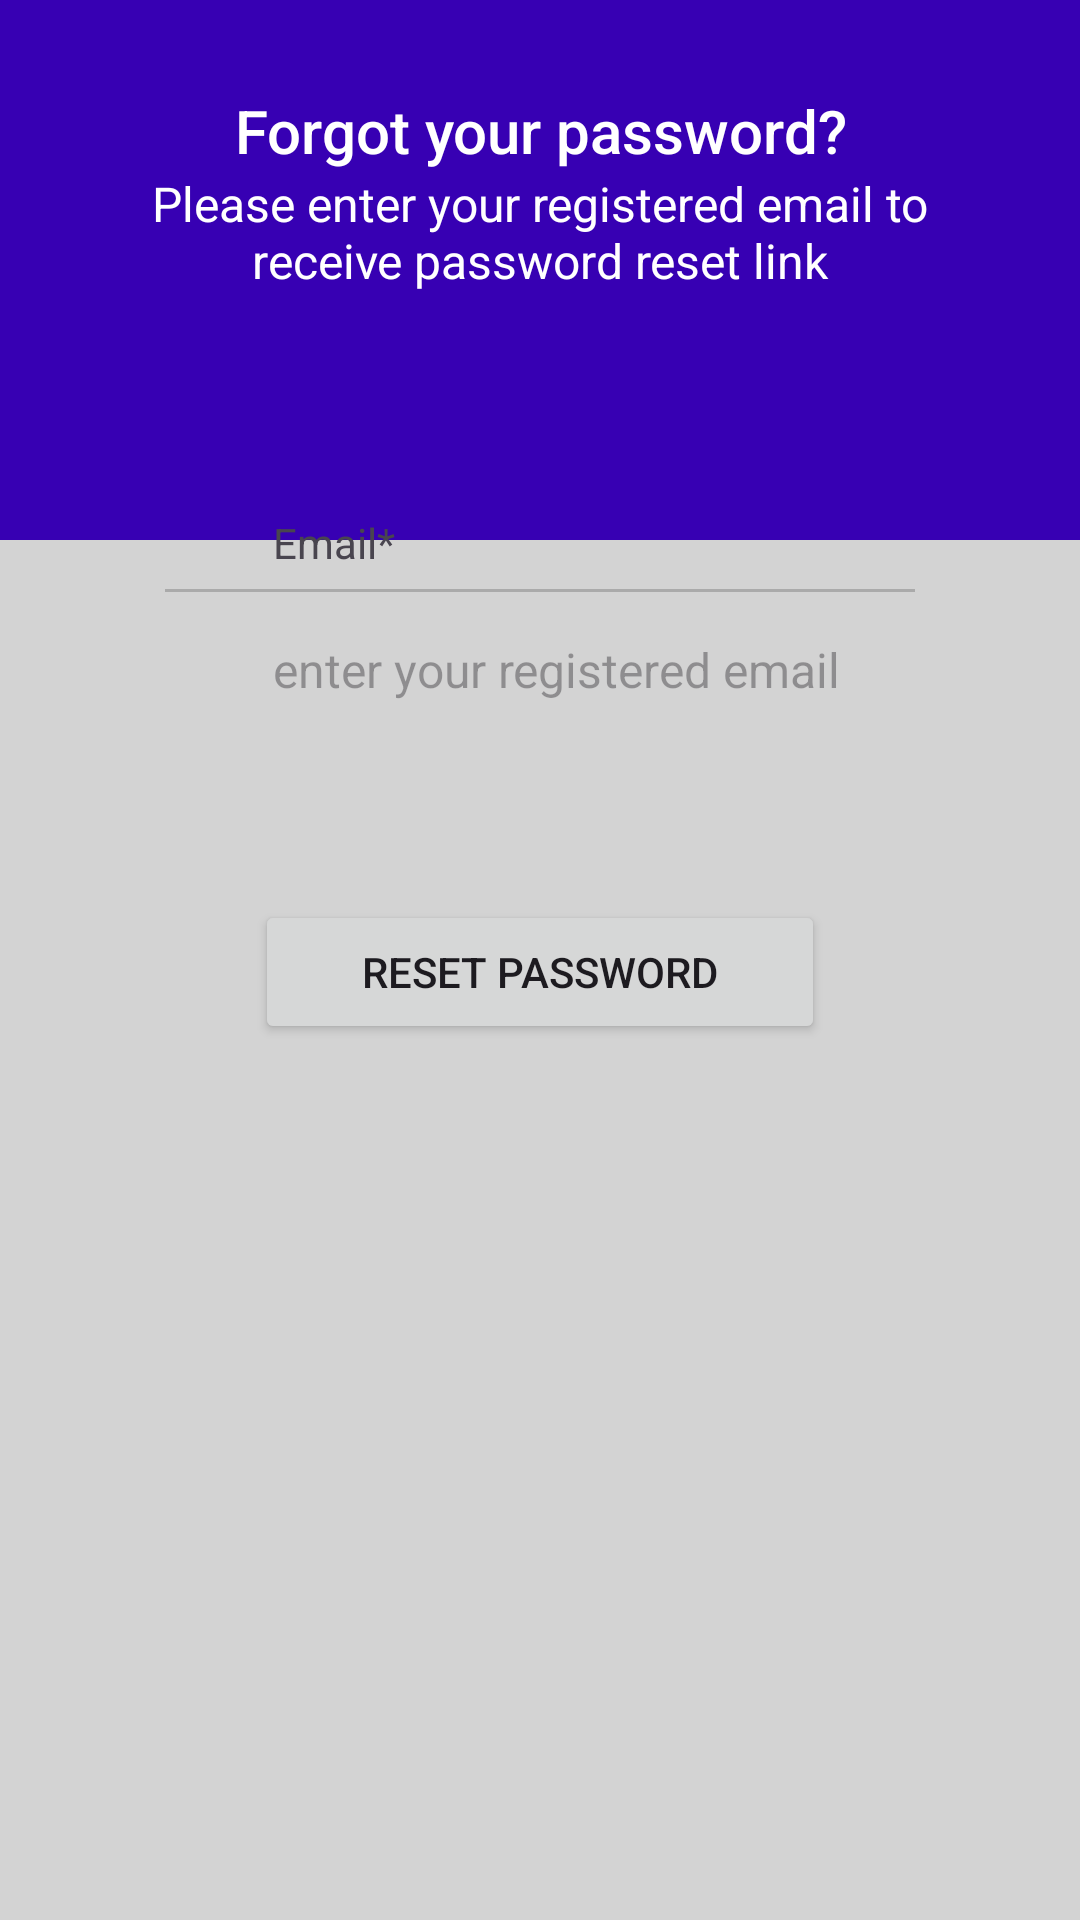

Android layout source for this screen:
<!-- AndroidManifest.xml: application theme Theme.AplikasiPerbankan -->
<!-- res/layout/activity_forgot_password.xml -->
<?xml version="1.0" encoding="utf-8"?>
    <ScrollView xmlns:android="http://schemas.android.com/apk/res/android"
        xmlns:app="http://schemas.android.com/apk/res-auto"
        xmlns:tools="http://schemas.android.com/tools"
        android:layout_width="match_parent"
        android:layout_height="match_parent"
        android:background="@color/light_gray"
        tools:context=".ForgotPasswordActivity">

        <LinearLayout
            android:layout_width="match_parent"
            android:layout_height="wrap_content"
            android:orientation="vertical">

            <RelativeLayout
                android:layout_width="match_parent"
                android:layout_height="180dp"
                android:background="@color/purple_700">

                <TextView
                    android:id="@+id/textView_password_reset_head"
                    android:layout_width="match_parent"
                    android:layout_height="wrap_content"
                    android:layout_marginTop="30dp"
                    android:text="Forgot your password?"
                    android:textAlignment="center"
                    android:textAppearance="@style/TextAppearance.AppCompat.Title"
                    android:textColor="@color/white" />

                <TextView
                    android:id="@+id/textView_password_reset_instruction"
                    android:layout_width="match_parent"
                    android:layout_height="wrap_content"
                    android:layout_below="@id/textView_password_reset_head"
                    android:layout_marginLeft="30dp"
                    android:layout_marginRight="30dp"
                    android:text="Please enter your registered email to receive password reset link"
                    android:textAlignment="center"
                    android:textAppearance="@style/TextAppearance.AppCompat.Menu"
                    android:textColor="@color/white" />
            </RelativeLayout>

            <RelativeLayout
                android:layout_width="match_parent"
                android:layout_height="wrap_content"
                android:layout_marginLeft="15dp"
                android:layout_marginTop="-50dp"
                android:layout_marginRight="15dp"
                android:layout_marginBottom="15dp"
                android:background="@drawable/border"
                android:padding="15dp">


                <RelativeLayout
                    android:id="@+id/RL_email"
                    android:layout_width="match_parent"
                    android:layout_height="wrap_content"
                    android:layout_marginTop="20dp"
                    android:background="@drawable/border">

                    <ImageView
                        android:id="@+id/imageViewEmail"
                        android:layout_width="35dp"
                        android:layout_height="35dp"
                        android:layout_centerVertical="true"
                        android:layout_marginLeft="10dp"
                        android:layout_marginRight="10dp"
                        android:src="@drawable/ic_email" />

                    <TextView
                        android:id="@+id/textView_password_reset_email"
                        android:layout_width="match_parent"
                        android:layout_height="wrap_content"
                        android:layout_toEndOf="@id/imageViewEmail"
                        android:padding="6dp"
                        android:text="Email*" />

                    <View
                        android:id="@+id/divider_email"
                        android:layout_width="250dp"
                        android:layout_height="1dp"
                        android:layout_below="@id/textView_password_reset_email"
                        android:layout_centerHorizontal="true"
                        android:background="@android:color/darker_gray" />


                    <EditText
                        android:id="@+id/editText_password_reset_email"
                        android:layout_width="match_parent"
                        android:layout_height="wrap_content"
                        android:layout_below="@id/textView_password_reset_email"
                        android:layout_marginTop="10dp"
                        android:layout_marginBottom="10dp"
                        android:layout_toEndOf="@id/imageViewEmail"
                        android:background="@android:color/transparent"
                        android:hint="enter your registered email"
                        android:inputType="textEmailAddress"
                        android:padding="6dp"
                        android:textSize="16sp" />
                </RelativeLayout>


                <Button
                    android:id="@+id/button_password_reset"
                    android:layout_width="190dp"
                    android:layout_height="wrap_content"
                    android:layout_below="@id/RL_email"
                    android:layout_centerHorizontal="true"
                    android:layout_marginTop="50dp"
                    android:layout_marginBottom="30dp"
                    android:text="Reset Password" />

                <ProgressBar
                    android:id="@+id/progressBar"
                    style="?android:attr/progressBarStyleLarge"
                    android:layout_width="wrap_content"
                    android:layout_height="wrap_content"
                    android:layout_centerHorizontal="true"
                    android:layout_centerVertical="true"
                    android:elevation="10dp"
                    android:visibility="gone" />

            </RelativeLayout>
        </LinearLayout>
    </ScrollView>
<!-- resources referenced by this layout -->
<resources>
  <color name="light_gray">#D3D3D3</color>
  <color name="purple_700">#FF3700B3</color>
  <color name="white">#FFFFFFFF</color>
  <style name="Theme.AplikasiPerbankan" parent="Base.Theme.AplikasiPerbankan" />
  <style name="Base.Theme.AplikasiPerbankan" parent="Theme.Material3.Light">
          
          
      </style>
</resources>
